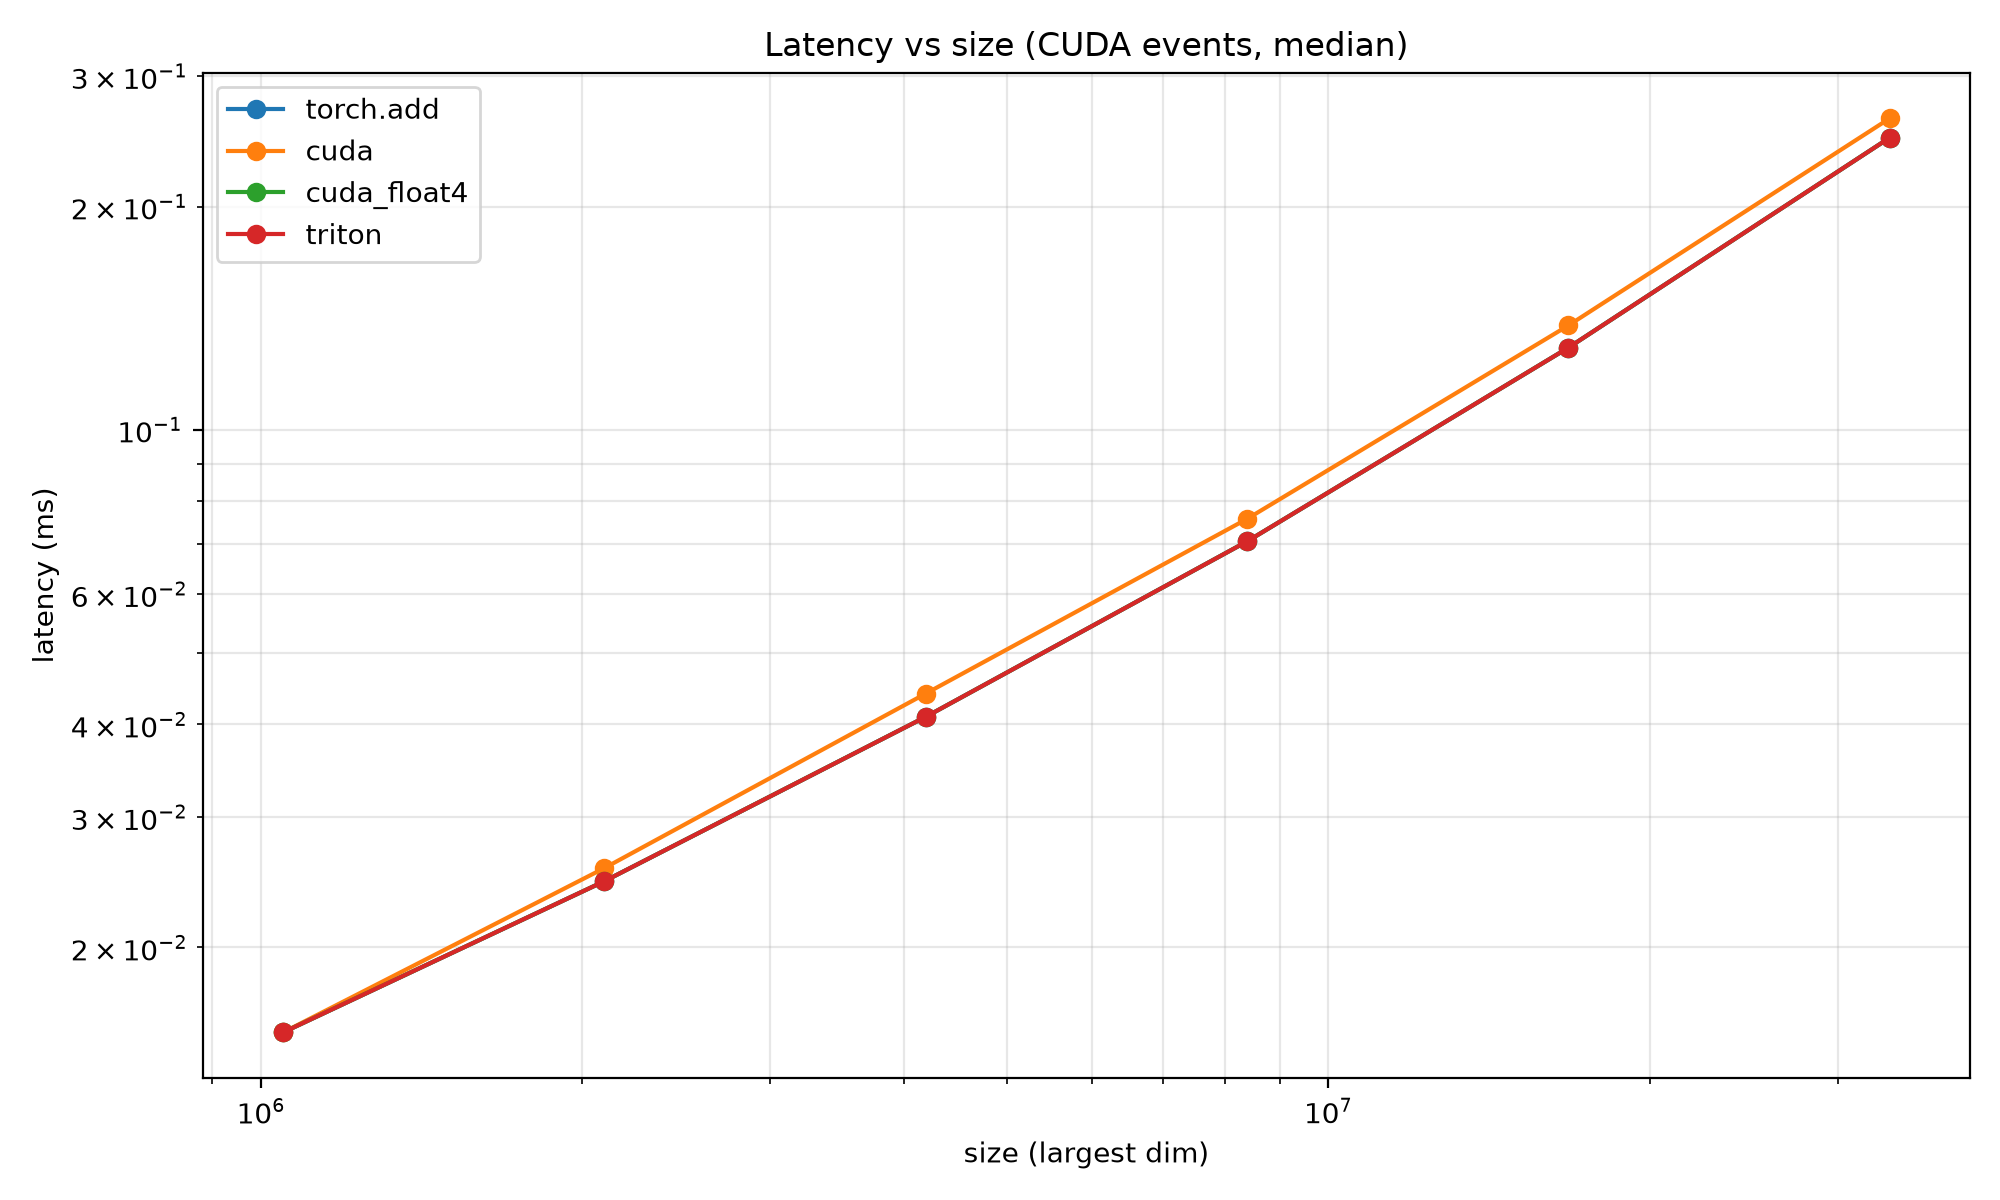

Source data for this figure (header and first rows):
shape, kernel, latency_ms, peak_mem_bytes, tflops, gb_s, vs_torch.add, sdpa_backend, status
1048576, torch.add, 0.01536, 4194304, 0.07, 819.2, 1.00, , ok
1048576, cuda, 0.01434, 4194304, 0.07, 877.7, 1.07, , ok
1048576, cuda_float4, 0.01536, 4194304, 0.07, 819.2, 1.00, , ok
1048576, triton, 0.01536, 4194304, 0.07, 819.2, 1.00, , ok
2097152, torch.add, 0.02458, 8388608, 0.09, 1024, 1.00, , ok
2097152, cuda, 0.0256, 8388608, 0.08, 983.0, 0.96, , ok
2097152, cuda_float4, 0.02458, 8388608, 0.09, 1024, 1.00, , ok
2097152, triton, 0.02458, 8388608, 0.09, 1024, 1.00, , ok
4194304, torch.add, 0.04096, 16777216, 0.10, 1229, 1.00, , ok
4194304, cuda, 0.04403, 16777216, 0.10, 1143, 0.93, , ok
4194304, cuda_float4, 0.04096, 16777216, 0.10, 1229, 1.00, , ok
4194304, triton, 0.04096, 16777216, 0.10, 1229, 1.00, , ok
8388608, torch.add, 0.07066, 33554432, 0.12, 1425, 1.00, , ok
8388608, cuda, 0.07475, 33554432, 0.11, 1347, 0.95, , ok
8388608, cuda_float4, 0.07168, 33554432, 0.12, 1404, 0.99, , ok
8388608, triton, 0.07066, 33554432, 0.12, 1425, 1.00, , ok
16777216, torch.add, 0.129, 67108864, 0.13, 1560, 1.00, , ok
16777216, cuda, 0.1382, 67108864, 0.12, 1456, 0.93, , ok
16777216, cuda_float4, 0.13, 67108864, 0.13, 1548, 0.99, , ok
16777216, triton, 0.129, 67108864, 0.13, 1560, 1.00, , ok
33554432, torch.add, 0.2478, 134217728, 0.14, 1625, 1.00, , ok
33554432, cuda, 0.2632, 134217728, 0.13, 1530, 0.94, , ok
33554432, cuda_float4, 0.2478, 134217728, 0.14, 1625, 1.00, , ok
33554432, triton, 0.2478, 134217728, 0.14, 1625, 1.00, , ok
